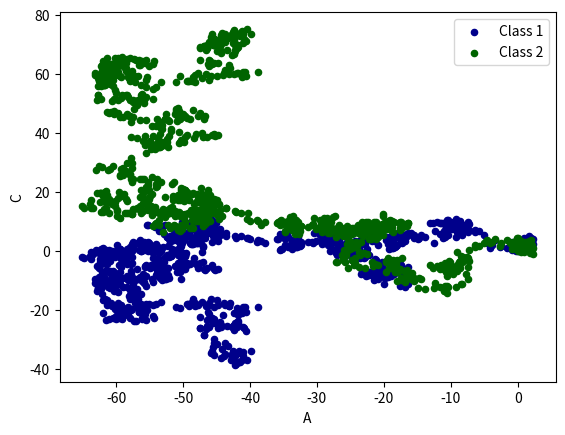

The matplotlib source for this figure:
# coding:utf-8
import numpy as np
import pandas as pd
import matplotlib.pyplot as plt

# data = pd.Series(np.random.randn(1000), index=np.arange(1000))
# # 对数据进行累加
# data = data.cumsum()
# data.plot()
# plt.show()

# 使用dataframe
# 4代表生成4组数据
data = pd.DataFrame(np.random.randn(1000, 4),
                    index=np.arange(1000),
                    columns=["A", "B", "C", "D"])

# print(np.random.randn(1000, 4).shape)
# print(data)
# 进行累计
data = data.cumsum()
# # print(data.head(5))
# data.plot()
# # 展示
# plt.show()

ax = data.plot.scatter(x='A', y='B', color='DarkBlue', label='Class 1')
data.plot.scatter(x='A', y='C', color='DarkGreen', label='Class 2', ax=ax)
plt.show()